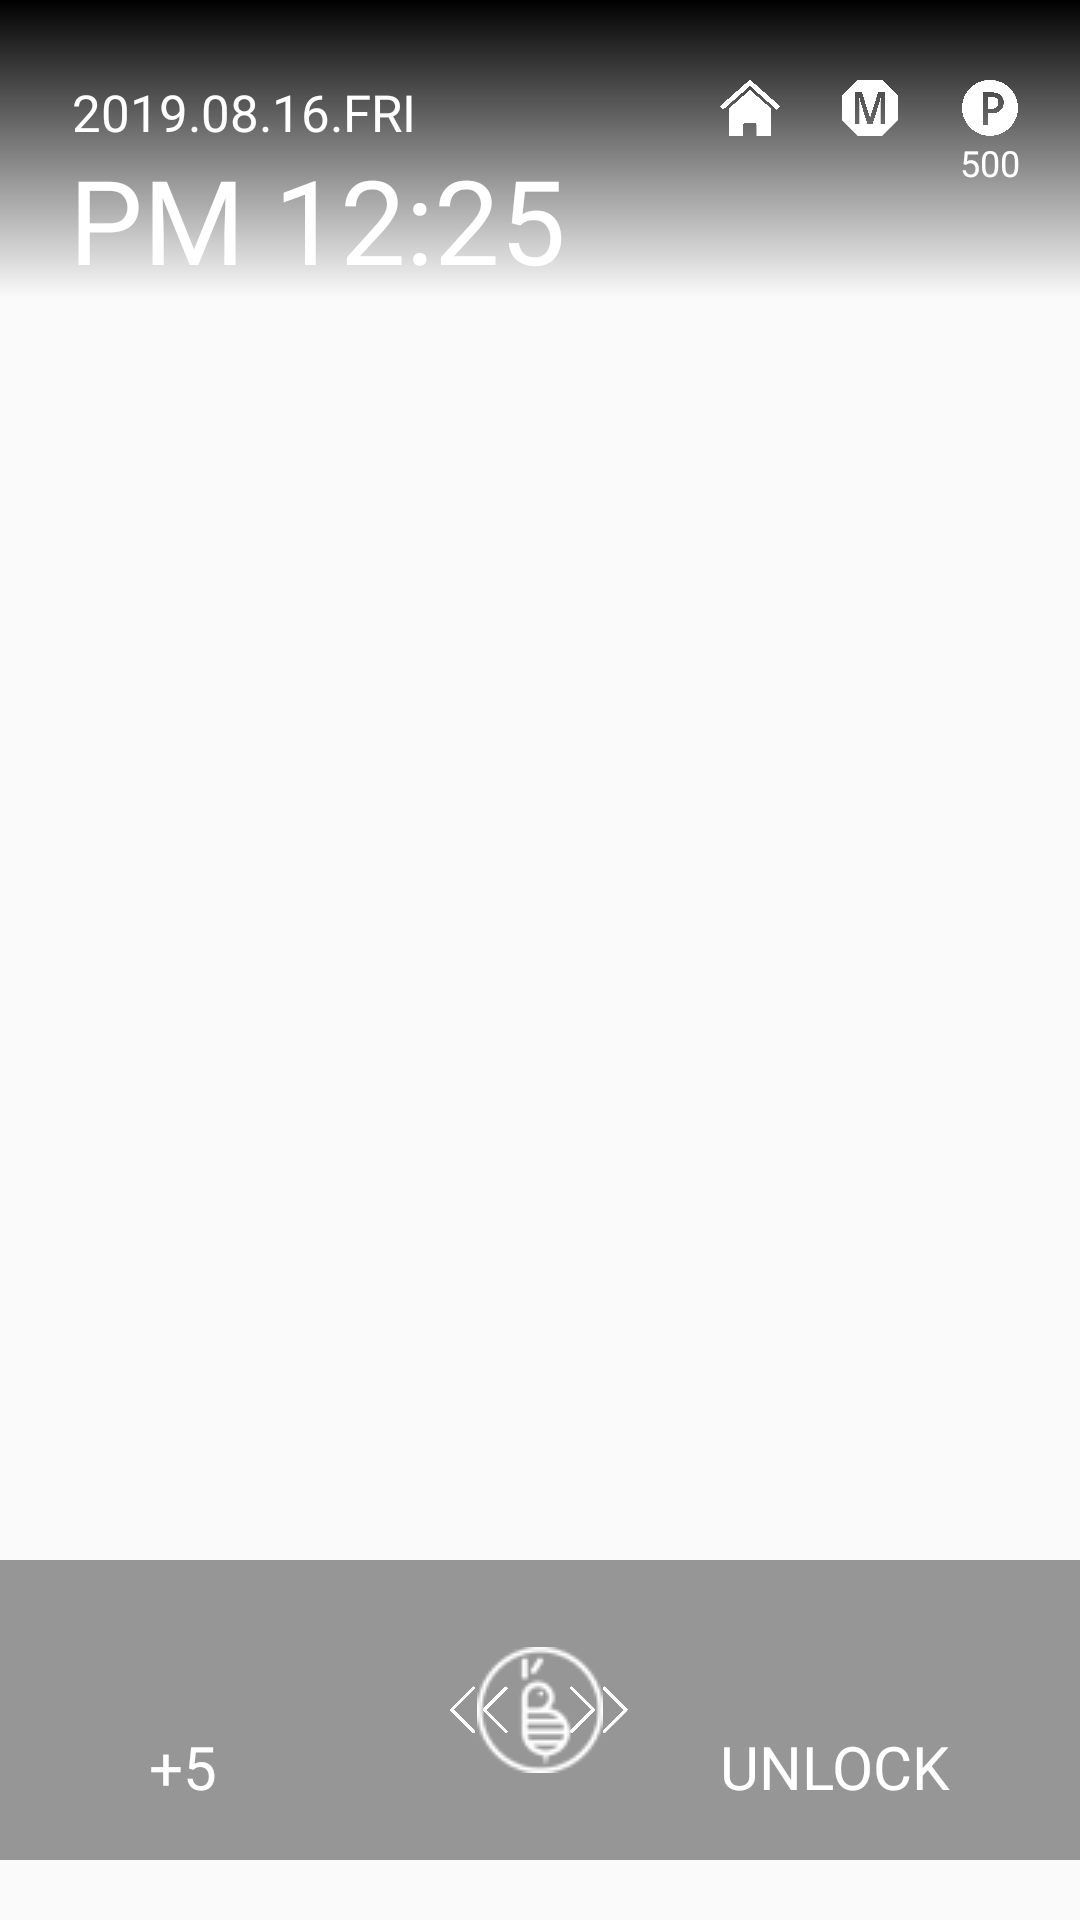

Layout XML and referenced resources for this Android screen:
<!-- AndroidManifest.xml: application theme AppTheme -->
<!-- res/layout/activity_lock_seek.xml -->
<?xml version="1.0" encoding="utf-8"?>
<FrameLayout xmlns:android="http://schemas.android.com/apk/res/android"
    xmlns:tools="http://schemas.android.com/tools"
    android:layout_width="match_parent"
    android:layout_height="match_parent"
    tools:context=".LockActivity">

    <ImageButton
        android:id="@+id/cover_image"
        android:layout_width="match_parent"
        android:layout_height="match_parent"
        android:background="@android:color/transparent"
        android:scaleType="fitXY" />

    <RelativeLayout
        android:layout_width="match_parent"
        android:layout_height="wrap_content"
        android:background="@drawable/top_gradation">

        <TextView
            android:id="@+id/date_txt"
            android:layout_width="wrap_content"
            android:layout_height="wrap_content"
            android:layout_marginLeft="24dp"
            android:layout_marginTop="26dp"
            android:fontFamily="@font/trebuc"
            android:gravity="center_horizontal"
            android:text="2019.08.16.FRI"
            android:textColor="@color/white"
            android:textSize="17sp" />

        <TextView
            android:id="@+id/time_txt"
            android:layout_width="wrap_content"
            android:layout_height="wrap_content"
            android:layout_marginLeft="23dp"
            android:layout_marginTop="47dp"
            android:fontFamily="@font/trebuc"
            android:gravity="center_horizontal"
            android:text="PM 12:25"
            android:textColor="@color/white"
            android:textSize="39sp" />

        <ImageView
            android:id="@+id/point_image"
            android:layout_width="20dp"
            android:layout_height="20dp"
            android:layout_alignParentRight="true"
            android:layout_marginTop="26dp"
            android:layout_marginRight="20dp"
            android:background="@android:color/transparent"
            android:src="@drawable/icon_point" />

        <TextView
            android:id="@+id/point_txt"
            android:layout_width="wrap_content"
            android:layout_height="wrap_content"
            android:layout_below="@id/point_image"
            android:layout_alignStart="@id/point_image"
            android:layout_alignLeft="@id/point_image"
            android:text="500"
            android:textColor="#fff"
            android:textSize="12sp" />

        <ImageView
            android:id="@+id/mission_image"
            android:layout_width="20dp"
            android:layout_height="20dp"
            android:layout_marginTop="26dp"
            android:layout_marginRight="20dp"
            android:layout_toLeftOf="@id/point_image"
            android:background="@android:color/transparent"
            android:src="@drawable/icon_mission" />

        <ImageView
            android:id="@+id/home_image"
            android:layout_width="20dp"
            android:layout_height="20dp"
            android:layout_marginTop="26dp"
            android:layout_marginRight="20dp"
            android:layout_toLeftOf="@id/mission_image"
            android:background="@android:color/transparent"
            android:src="@drawable/icon_home" />
    </RelativeLayout>

    <RelativeLayout
        android:layout_width="match_parent"
        android:layout_height="100dp"
        android:layout_gravity="bottom"
        android:layout_marginBottom="20dp"
        android:background="#66000000"
        android:orientation="horizontal">

        <LinearLayout
            android:layout_width="wrap_content"
            android:layout_height="match_parent"
            android:layout_alignParentLeft="true"
            android:layout_marginLeft="43dp"
            android:gravity="center_vertical"
            android:orientation="vertical">

            <ImageView
                android:id="@+id/link_to_url_image"
                android:layout_width="36dp"
                android:layout_height="38dp"
                android:src="@mipmap/ic_launcher" />

            <TextView
                android:id="@+id/point_plus_txt"
                android:layout_width="36dp"
                android:layout_height="wrap_content"
                android:gravity="center_horizontal"
                android:text="+5"
                android:textColor="#fff"
                android:textSize="20sp" />
        </LinearLayout>

        <FrameLayout
            android:id="@+id/drag_layout"
            android:layout_width="match_parent"
            android:layout_height="match_parent"
            android:gravity="center"
            android:orientation="horizontal">

            <ImageView
                android:layout_width="20dp"
                android:layout_height="20dp"
                android:layout_gravity="center_vertical"
                android:layout_marginLeft="150dp"
                android:src="@drawable/icon_left_arrow" />

            <SeekBar
                android:id="@+id/seekbar"
                android:layout_width="match_parent"
                android:layout_height="match_parent"
                android:layout_gravity="center_horizontal|center_vertical"
                android:background="@android:color/transparent"
                android:max="50"
                android:min="-50"
                android:progress="0"
                android:progressDrawable="@null"
                android:thumb="@drawable/abee_logo_lower"
                tools:targetApi="o" />

            <ImageView
                android:layout_width="20dp"
                android:layout_height="20dp"
                android:layout_gravity="right|center_vertical"
                android:layout_marginRight="150dp"
                android:src="@drawable/icon_right_arrow" />
        </FrameLayout>

        <LinearLayout
            android:layout_width="wrap_content"
            android:layout_height="match_parent"
            android:layout_alignParentRight="true"
            android:layout_marginLeft="43dp"
            android:layout_marginRight="43dp"
            android:gravity="center_vertical"
            android:orientation="vertical">

            <ImageView
                android:id="@+id/locker_image"
                android:layout_width="36dp"
                android:layout_height="38dp"
                android:layout_gravity="center"
                android:src="@mipmap/ic_launcher" />

            <TextView
                android:layout_width="wrap_content"
                android:layout_height="wrap_content"
                android:gravity="center"
                android:text="UNLOCK"
                android:textColor="#fff"
                android:textSize="20sp" />
        </LinearLayout>
    </RelativeLayout>
</FrameLayout>
<!-- resources referenced by this layout -->
<resources>
  <!-- drawable abee_logo_lower: png bitmap (drawable, 3243 bytes) -->
  <!-- drawable icon_home: png bitmap (drawable, 49331 bytes) -->
  <!-- drawable icon_left_arrow: png bitmap (drawable, 45287 bytes) -->
  <!-- drawable icon_mission: png bitmap (drawable, 28346 bytes) -->
  <!-- drawable icon_point: png bitmap (drawable, 32073 bytes) -->
  <!-- drawable icon_right_arrow: png bitmap (drawable, 45200 bytes) -->
  <!-- drawable top_gradation (drawable) -->
  <?xml version="1.0" encoding="utf-8"?>
  <shape xmlns:android="http://schemas.android.com/apk/res/android">
      <gradient
          android:angle="90"
          android:endColor="#000"
          android:startColor="@android:color/transparent"
          android:type="linear" />
  </shape>
  <!-- mipmap ic_launcher: png bitmap (drawable, 88986 bytes) -->
  <style name="AppTheme" parent="Theme.AppCompat.Light.NoActionBar">
          
          <item name="colorPrimary">@color/colorPrimary</item>
          <item name="colorPrimaryDark">@color/colorPrimaryDark</item>
          <item name="colorAccent">@color/colorAccent</item>
      </style>
  <!-- not gathered from this repository: default colours our renderer supplied (Android Studio template values) -->
  <color name="white">#FFFFFFFF</color>
  <color name="colorPrimary">#FF6200EE</color>
  <color name="colorPrimaryDark">#FF3700B3</color>
  <color name="colorAccent">#FF03DAC5</color>
</resources>
